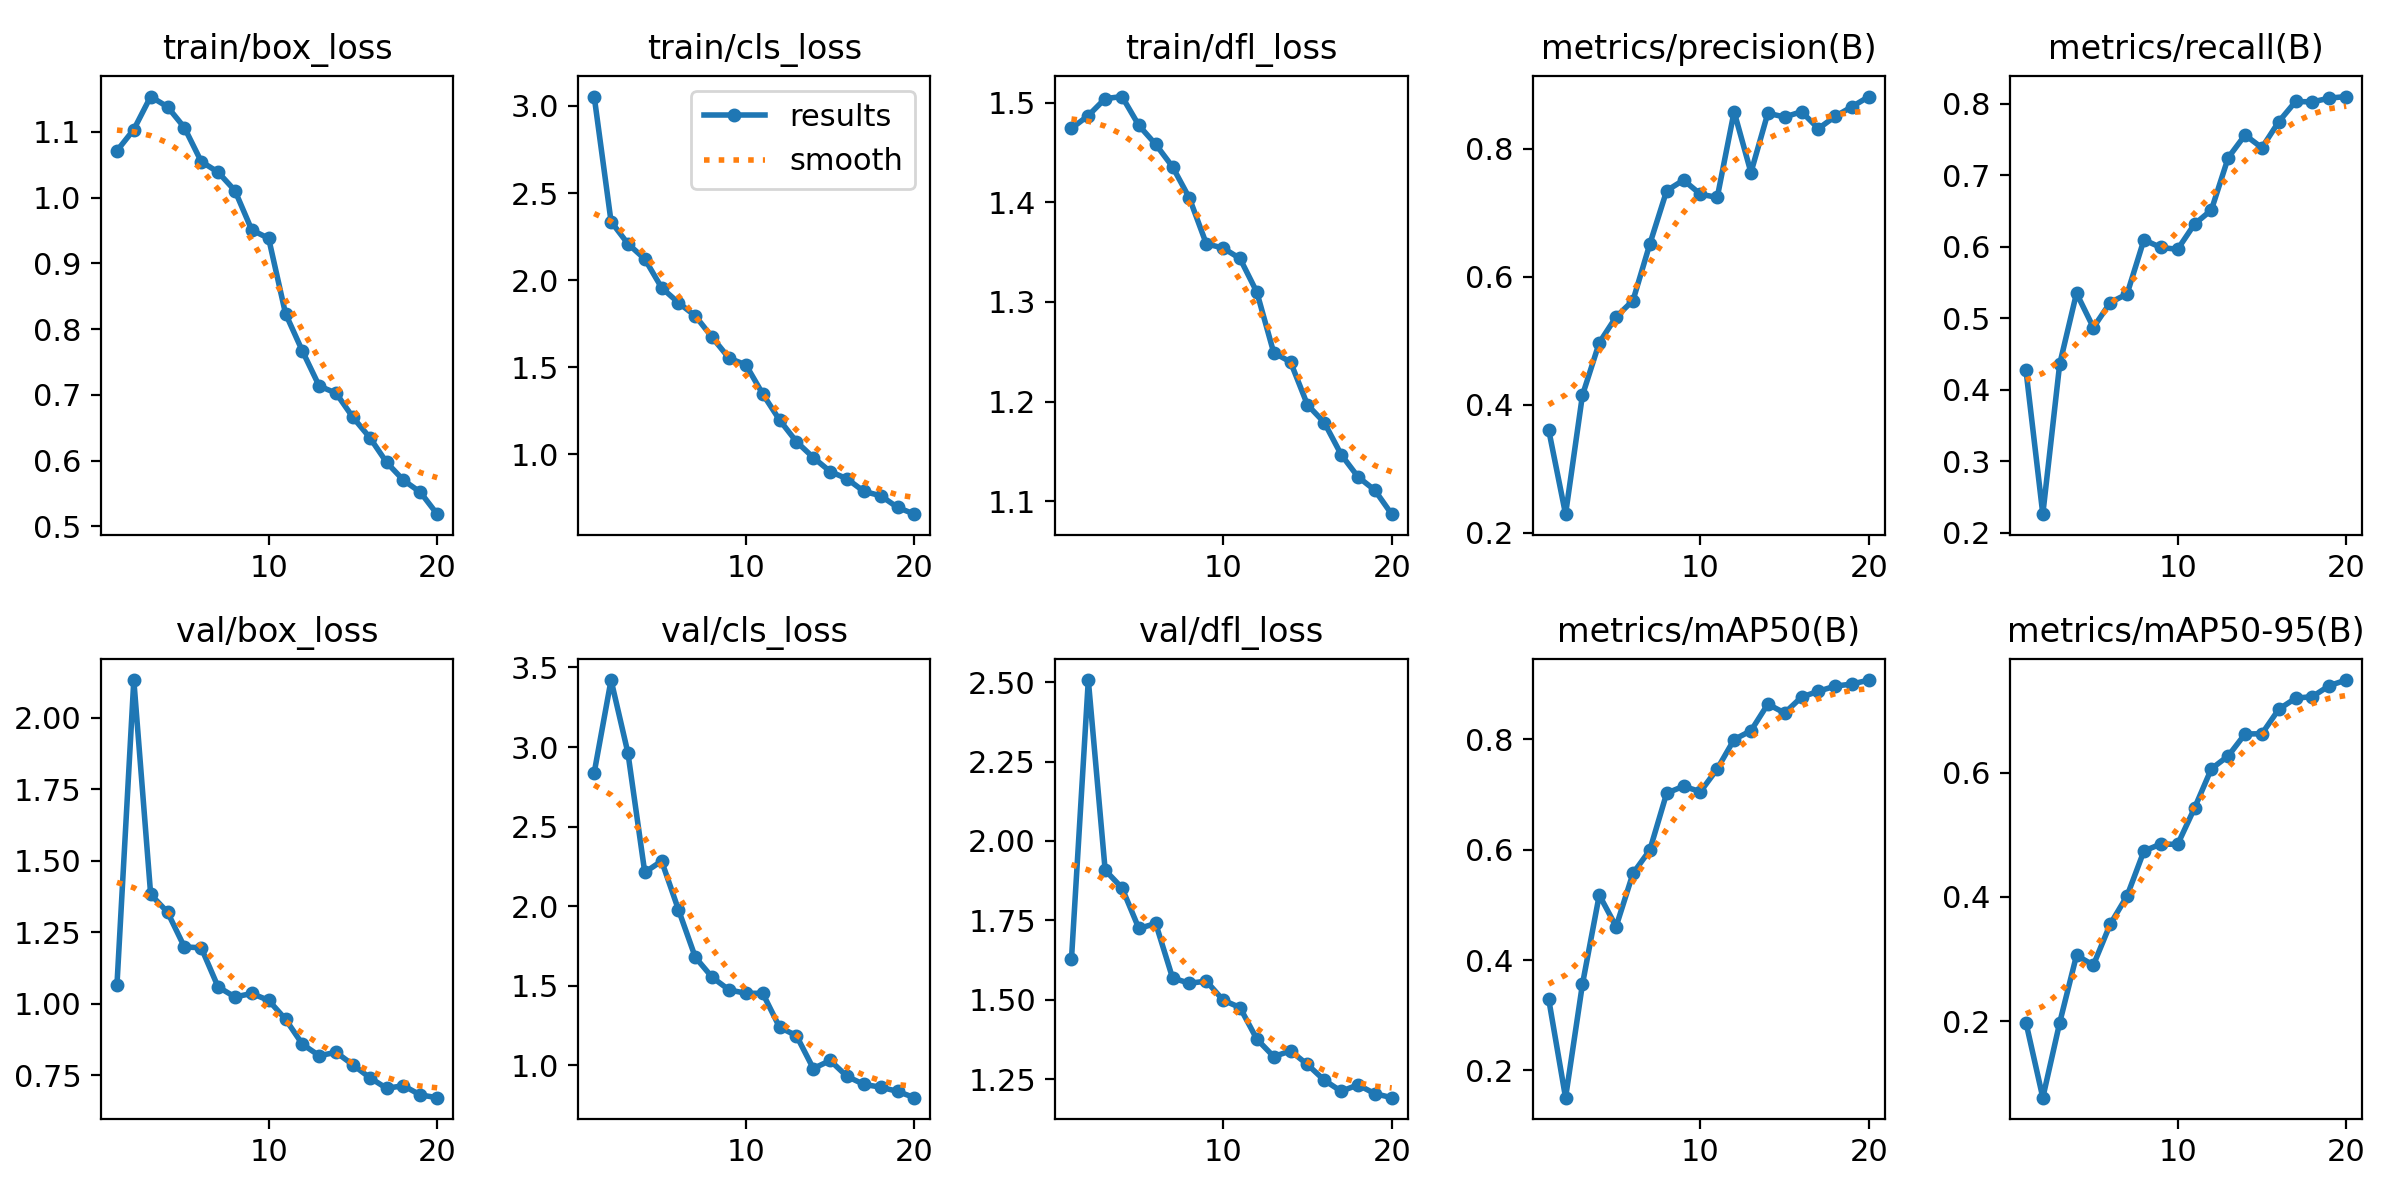

The table this chart was drawn from, first rows:
epoch, time, train/box_loss, train/cls_loss, train/dfl_loss, metrics/precision(B), metrics/recall(B), metrics/mAP50(B), metrics/mAP50-95(B), val/box_loss, val/cls_loss, val/dfl_loss, lr/pg0, lr/pg1, lr/pg2
1, 35.73, 1.071, 3.054, 1.474, 0.3607, 0.4276, 0.3291, 0.1977, 1.066, 2.838, 1.628, 0.0003667, 0.0003667, 0.0003667
2, 66.83, 1.104, 2.336, 1.487, 0.2292, 0.2261, 0.1505, 0.07676, 2.132, 3.421, 2.506, 0.0007005, 0.0007005, 0.0007005
3, 98.02, 1.154, 2.209, 1.504, 0.4146, 0.4358, 0.3559, 0.1972, 1.383, 2.963, 1.908, 0.0009977, 0.0009977, 0.0009977
4, 130, 1.138, 2.122, 1.506, 0.4969, 0.5353, 0.5179, 0.3058, 1.321, 2.211, 1.852, 0.000946, 0.000946, 0.000946
5, 160.8, 1.107, 1.956, 1.477, 0.5372, 0.4872, 0.4608, 0.2901, 1.199, 2.283, 1.725, 0.000891, 0.000891, 0.000891
6, 191.1, 1.055, 1.87, 1.458, 0.5627, 0.5222, 0.5571, 0.3559, 1.196, 1.976, 1.74, 0.000836, 0.000836, 0.000836
7, 222, 1.039, 1.795, 1.436, 0.6509, 0.5341, 0.5995, 0.4015, 1.059, 1.678, 1.569, 0.000781, 0.000781, 0.000781
8, 253.1, 1.011, 1.672, 1.404, 0.7341, 0.6099, 0.7026, 0.4737, 1.024, 1.552, 1.552, 0.000726, 0.000726, 0.000726
9, 283.7, 0.9508, 1.552, 1.358, 0.7507, 0.5992, 0.7152, 0.4849, 1.036, 1.472, 1.559, 0.000671, 0.000671, 0.000671
10, 314.4, 0.9381, 1.514, 1.354, 0.7287, 0.5967, 0.7052, 0.4844, 1.012, 1.451, 1.499, 0.000616, 0.000616, 0.000616
11, 347.3, 0.8237, 1.347, 1.344, 0.7237, 0.6319, 0.7466, 0.5427, 0.9465, 1.451, 1.476, 0.0005611, 0.0005611, 0.0005611
12, 376.3, 0.7668, 1.197, 1.31, 0.8575, 0.6516, 0.7999, 0.6059, 0.8591, 1.237, 1.377, 0.0005061, 0.0005061, 0.0005061
13, 405.6, 0.7134, 1.073, 1.249, 0.7625, 0.7248, 0.8158, 0.6267, 0.8187, 1.185, 1.322, 0.0004511, 0.0004511, 0.0004511
14, 434.7, 0.7025, 0.9814, 1.24, 0.855, 0.7566, 0.864, 0.662, 0.8307, 0.9779, 1.34, 0.0003961, 0.0003961, 0.0003961
15, 464, 0.6657, 0.9013, 1.197, 0.8491, 0.7387, 0.8479, 0.6624, 0.7869, 1.029, 1.297, 0.0003411, 0.0003411, 0.0003411
16, 494.2, 0.6349, 0.8594, 1.179, 0.8575, 0.7752, 0.8768, 0.7018, 0.7419, 0.9286, 1.248, 0.0002861, 0.0002861, 0.0002861
17, 523.3, 0.5971, 0.7872, 1.147, 0.8311, 0.8035, 0.8874, 0.7196, 0.7049, 0.8784, 1.213, 0.0002311, 0.0002311, 0.0002311
18, 552.2, 0.57, 0.7622, 1.125, 0.8502, 0.8029, 0.8967, 0.7222, 0.7139, 0.8606, 1.233, 0.0001761, 0.0001761, 0.0001761
19, 581.3, 0.5518, 0.6953, 1.111, 0.8653, 0.8082, 0.9005, 0.7399, 0.6815, 0.8343, 1.205, 0.0001211, 0.0001211, 0.0001211
20, 610.4, 0.5184, 0.6564, 1.087, 0.8811, 0.8104, 0.9077, 0.7488, 0.672, 0.7947, 1.193, 6.61045e-05, 6.61045e-05, 6.61045e-05
